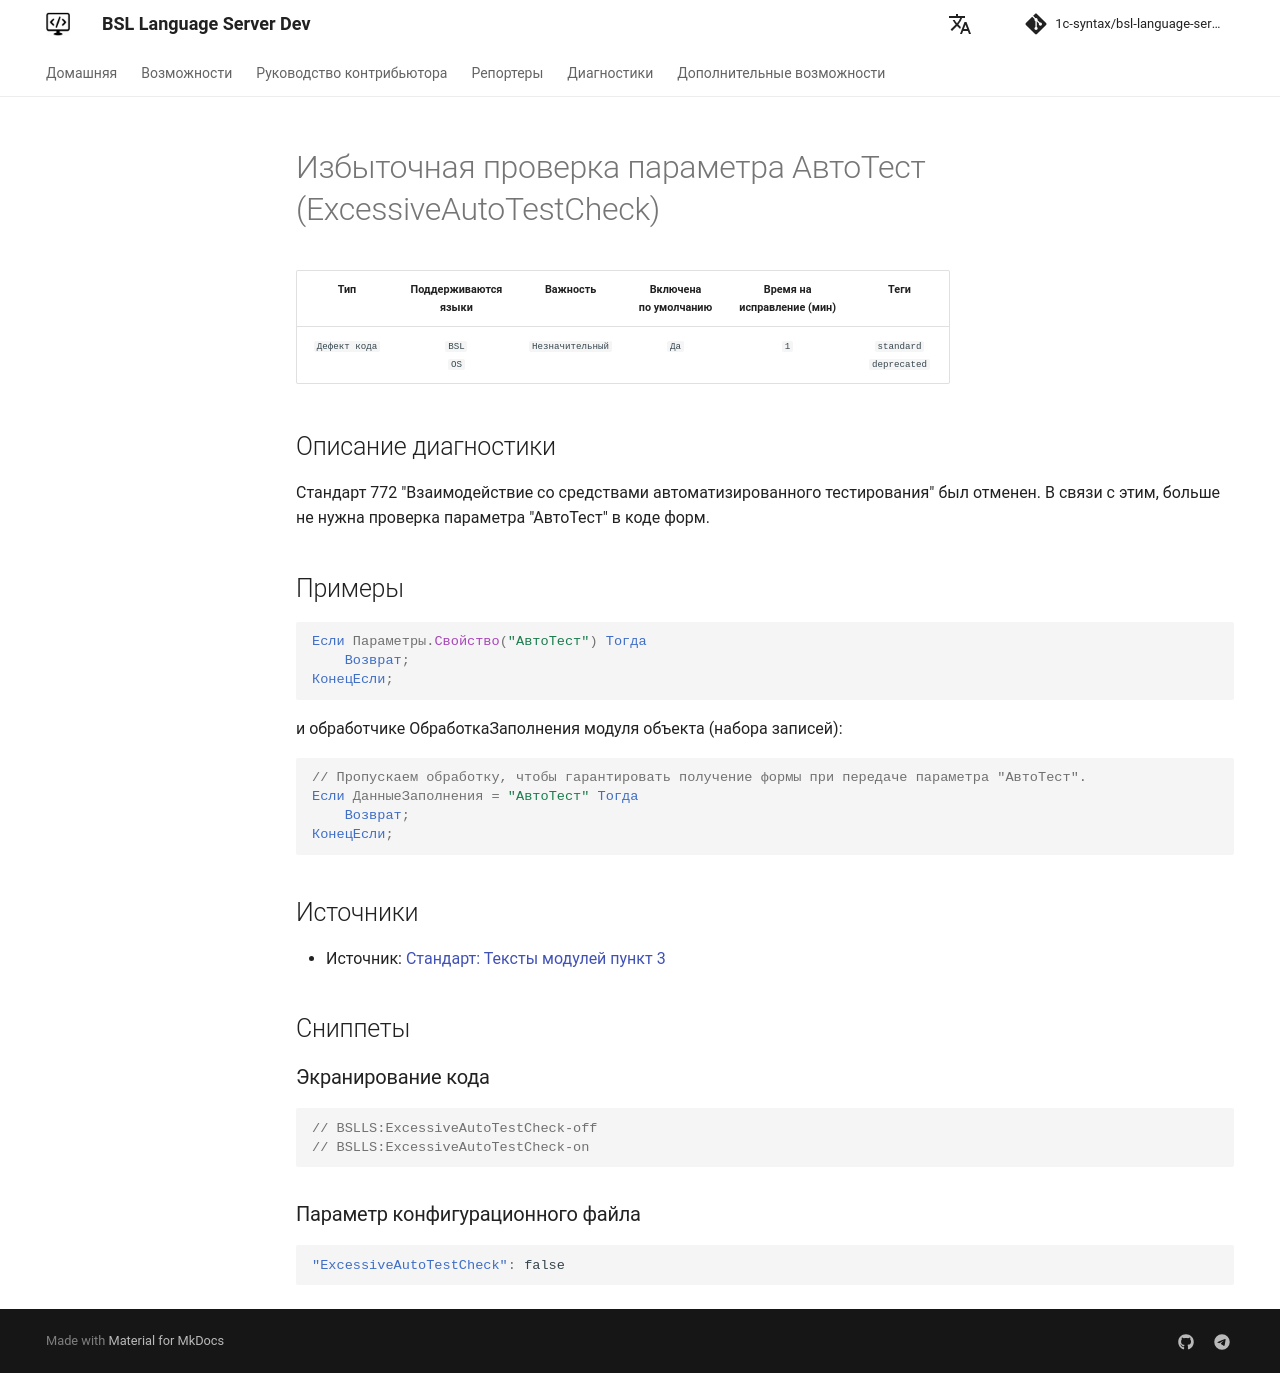

repository: 1c-syntax/bsl-language-server · page: dev/diagnostics/ExcessiveAutoTestCheck/index.html · generator: mkdocs

# Избыточная проверка параметра АвтоТест (ExcessiveAutoTestCheck)

<!-- Блоки выше заполняются автоматически, не трогать -->
## Описание диагностики
Стандарт 772 "Взаимодействие со средствами автоматизированного тестирования" был отменен.
В связи с этим, больше не нужна проверка параметра "АвтоТест" в коде форм.

## Примеры
```bsl
Если Параметры.Свойство("АвтоТест") Тогда
    Возврат;
КонецЕсли;
```

и обработчике ОбработкаЗаполнения модуля объекта (набора записей):

```bsl
// Пропускаем обработку, чтобы гарантировать получение формы при передаче параметра "АвтоТест".
Если ДанныеЗаполнения = "АвтоТест" Тогда
    Возврат;
КонецЕсли;
```

## Источники
* Источник: [Стандарт: Тексты модулей пункт 3](https://its.1c.ru/db/v8std#content:456:hdoc:3)
